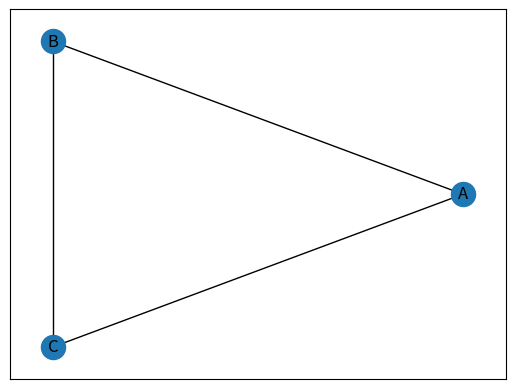

Python code for this plot:
import networkx as nx
import matplotlib.pyplot as plt

def scale_positions(graph, positions, scale=1):
    """
    Return a dictionary of scaled positions keyed by node.

    Parameters
    ----------
    graph : NetworkX graph
    positions : dictionary of node positions
    scale : float (default=1)

    Returns
    -------
    dict
        Dictionary of scaled positions keyed by node
    """
    scaled_positions = {}
    for node in graph.nodes():
        x, y = positions[node]
        scaled_positions[node] = (x * scale, y * scale)
    return scaled_positions

# Create an empty graph
G = nx.Graph()

# Add edges to the graph
G.add_edge('A', 'B')
G.add_edge('B', 'C')
G.add_edge('C', 'A')

# Use circular layout for the graph
pos = nx.circular_layout(G)

# Scale the positions by a factor of 2
scaled_pos = scale_positions(G, pos, scale=2)

# Draw the graph with scaled positions
nx.draw_networkx(G, pos=scaled_pos, with_labels=True)
plt.show()
